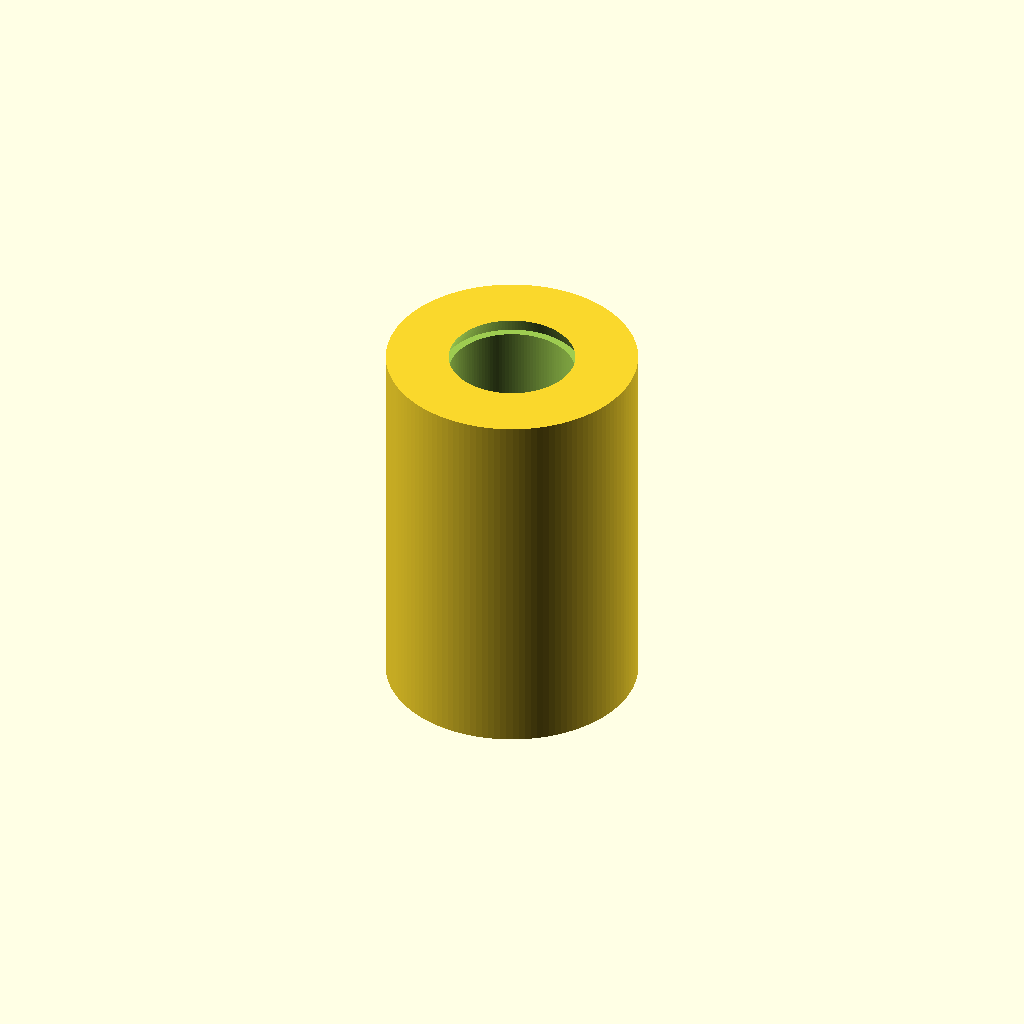
Cell 1 — every parameter at its default value.
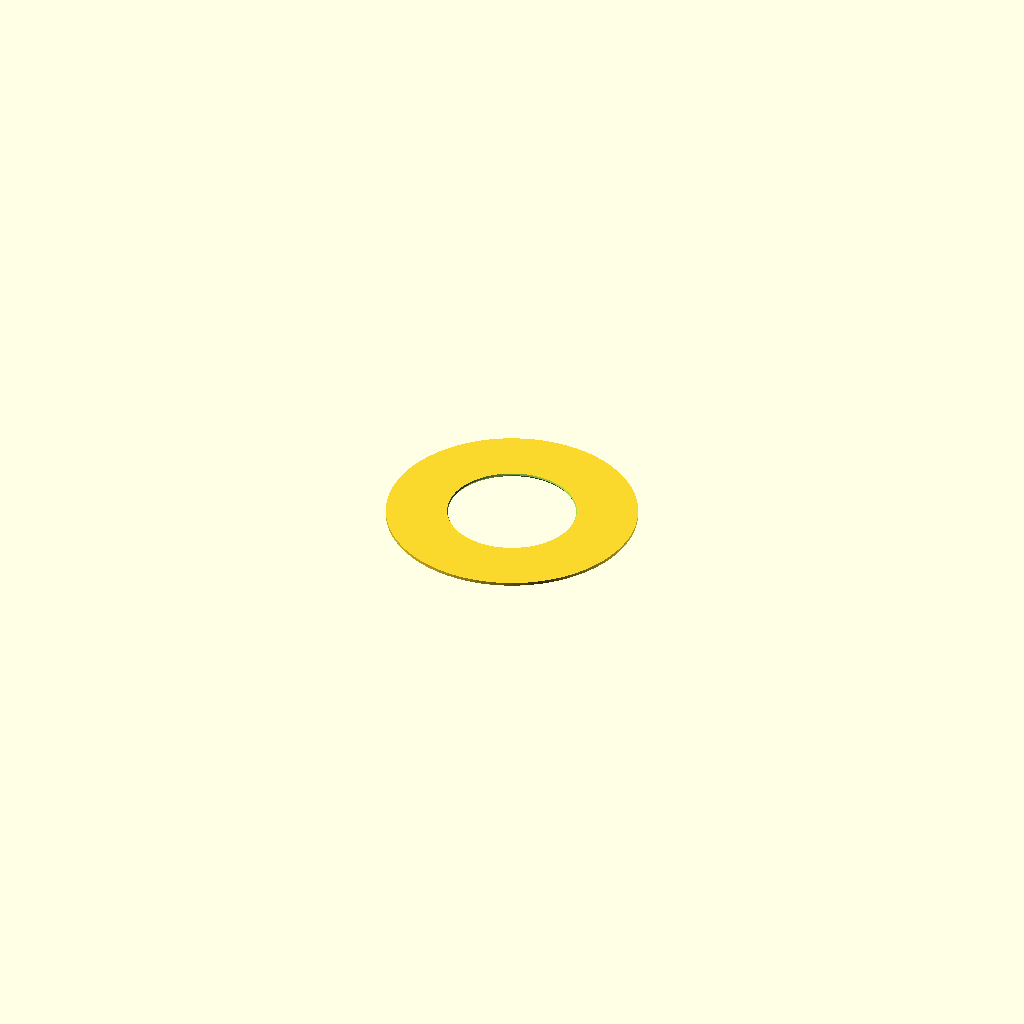
Cell 2: the same model with bearing_L = 0.1.
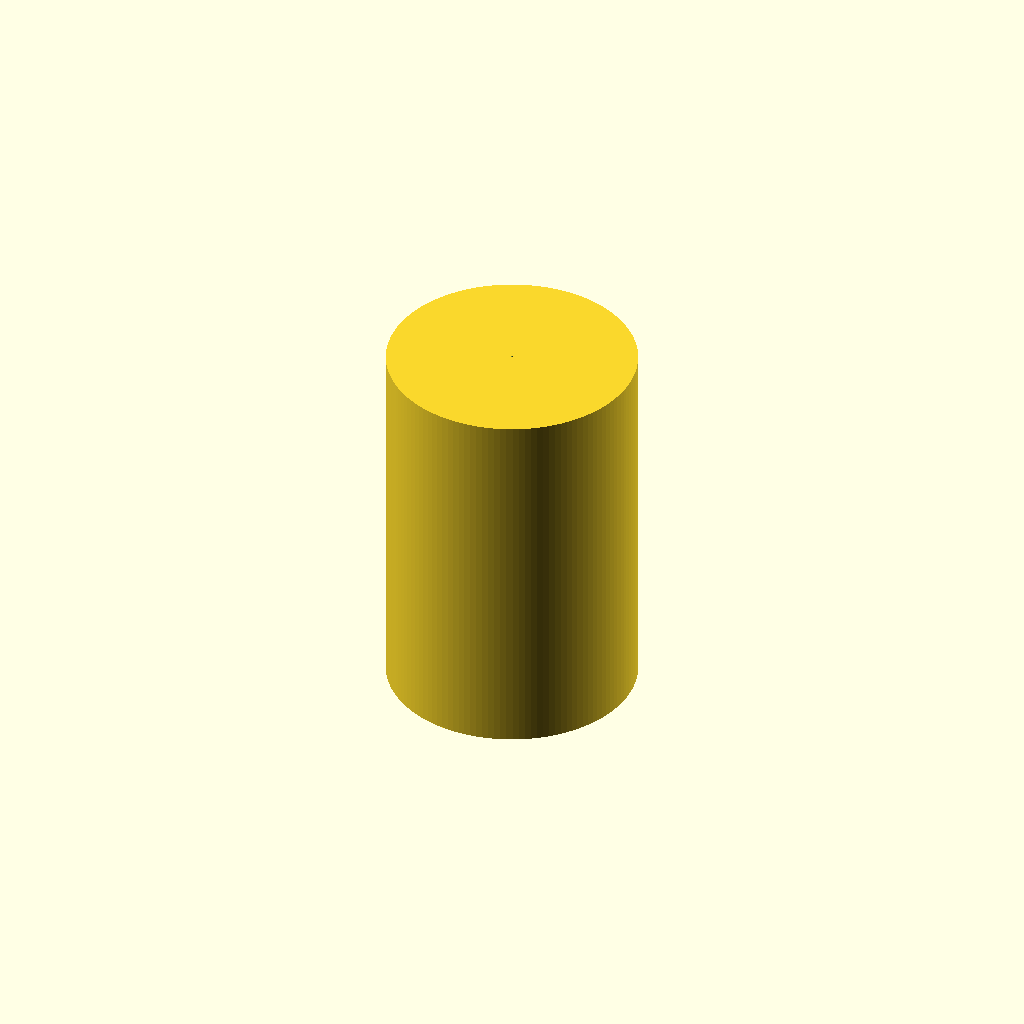
Cell 3: bore_ID = 0.05 (everything else at default).
One fixed orthographic camera (rotation 55°, 0°, 25°; colour scheme Cornfield) for every cell.
The OpenSCAD source (results/nopscadlib/ablations/no_retrieval/scad/linear_bearing__LM4UU.scad):
// Linear bearing sleeve: 4mm bore, 8mm OD, 12mm length
// One connected solid: cylindrical sleeve with through-bore + optional end chamfers

$fn = 128;

// Parameters
bearing_L = 12.0;          //[6.0:24.0:0.1]
bearing_OD = 8.0;          //[4.0:16.0:0.1]
bore_ID = 4.0;             //[2.0:8.0:0.05]
chamfer_len = 0.5;         //[0.0:1.5:0.05]
chamfer_depth = 0.25;      //[0.0:0.8:0.05]
eps = 0.02;

// Derived
Rout = bearing_OD/2;
Rin  = bore_ID/2;

module bearing_sleeve() {
    difference() {
        // Outer body (length along Z)
        cylinder(h=bearing_L, r=Rout, center=true);

        // Through bore (slightly longer to guarantee a clean cut)
        cylinder(h=bearing_L + 2*eps, r=Rin, center=true);

        // Optional internal end chamfers (subtractive, remain connected)
        if (chamfer_len > 0 && chamfer_depth > 0) {
            // +Z end chamfer
            translate([0, 0, bearing_L/2 - chamfer_len/2])
                cylinder(h=chamfer_len + 2*eps,
                         r1=Rin + chamfer_depth, r2=Rin,
                         center=true);

            // -Z end chamfer
            translate([0, 0, -bearing_L/2 + chamfer_len/2])
                cylinder(h=chamfer_len + 2*eps,
                         r1=Rin, r2=Rin + chamfer_depth,
                         center=true);
        }
    }
}

bearing_sleeve();
Parameter table extracted from the source (name, type, default, range or options):
bearing_L: number, default 12, range 0.1 to 6, step 24
bearing_OD: number, default 8, range 0.1 to 4, step 16
bore_ID: number, default 4, range 0.05 to 2, step 8
chamfer_len: number, default 0.5, range 0 to 0.05, step 1.5
chamfer_depth: number, default 0.25, range 0 to 0.05, step 0.8
eps: number, default 0.02
